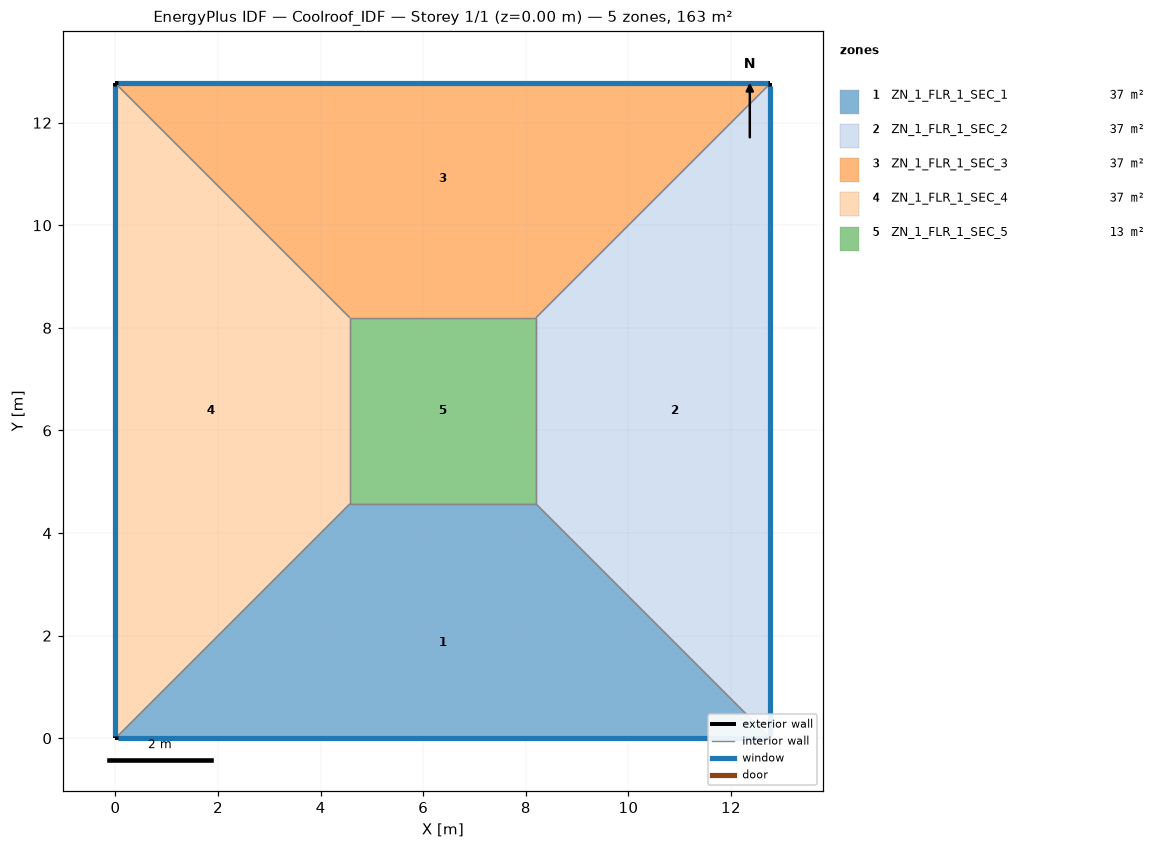
=== STOREY PLAN SPEC (per zone: floor XY polygon, exterior-wall plan segments, windows/doors) ===
zone 1: ZN_1_FLR_1_SEC_1  (37.5 m²)
  floor: (4.57, 4.57) (8.20, 4.57) (12.77, 0.00) (0.00, 0.00)
  exterior wall: (0.00, 0.00) – (12.77, 0.00)  [12.8 m]
    window: (0.05, 0.00) – (12.72, 0.00)  [5.3 m²]
  interior walls: 3
zone 2: ZN_1_FLR_1_SEC_2  (37.5 m²)
  floor: (8.20, 4.57) (8.20, 8.20) (12.77, 12.77) (12.77, 0.00)
  exterior wall: (12.77, 0.00) – (12.77, 12.77)  [12.8 m]
    window: (12.77, 0.05) – (12.77, 12.72)  [5.3 m²]
  interior walls: 3
zone 3: ZN_1_FLR_1_SEC_3  (37.5 m²)
  floor: (0.00, 12.77) (12.77, 12.77) (8.20, 8.20) (4.57, 8.20)
  exterior wall: (12.77, 12.77) – (0.00, 12.77)  [12.8 m]
    window: (12.72, 12.77) – (0.05, 12.77)  [5.3 m²]
  interior walls: 3
zone 4: ZN_1_FLR_1_SEC_4  (37.5 m²)
  floor: (0.00, 12.77) (4.57, 8.20) (4.57, 4.57) (0.00, 0.00)
  exterior wall: (0.00, 12.77) – (0.00, 0.00)  [12.8 m]
    window: (0.00, 12.72) – (0.00, 0.05)  [5.3 m²]
  interior walls: 3
zone 5: ZN_1_FLR_1_SEC_5  (13.2 m²)
  floor: (4.57, 8.20) (8.20, 8.20) (8.20, 4.57) (4.57, 4.57)
  interior walls: 4

=== DERIVED (storey summary) ===
Building: Coolroof_IDF
Storey: 1 of 1  (floor level z = 0.00 m)
Storey gross floor area: 163.0 m²
Zones on this storey: 5
  - ZN_1_FLR_1_SEC_1: floor 37.5 m²; exterior wall 12.8 m (44.7 m²); 1 window(s) 5.3 m²; WWR 12.0%
  - ZN_1_FLR_1_SEC_2: floor 37.5 m²; exterior wall 12.8 m (44.7 m²); 1 window(s) 5.3 m²; WWR 12.0%
  - ZN_1_FLR_1_SEC_3: floor 37.5 m²; exterior wall 12.8 m (44.7 m²); 1 window(s) 5.3 m²; WWR 12.0%
  - ZN_1_FLR_1_SEC_4: floor 37.5 m²; exterior wall 12.8 m (44.7 m²); 1 window(s) 5.3 m²; WWR 12.0%
  - ZN_1_FLR_1_SEC_5: floor 13.2 m²
Zone adjacency (shared interzone walls):
  - ZN_1_FLR_1_SEC_1 ↔ ZN_1_FLR_1_SEC_2
  - ZN_1_FLR_1_SEC_1 ↔ ZN_1_FLR_1_SEC_4
  - ZN_1_FLR_1_SEC_1 ↔ ZN_1_FLR_1_SEC_5
  - ZN_1_FLR_1_SEC_2 ↔ ZN_1_FLR_1_SEC_3
  - ZN_1_FLR_1_SEC_2 ↔ ZN_1_FLR_1_SEC_5
  - ZN_1_FLR_1_SEC_3 ↔ ZN_1_FLR_1_SEC_4
  - ZN_1_FLR_1_SEC_3 ↔ ZN_1_FLR_1_SEC_5
  - ZN_1_FLR_1_SEC_4 ↔ ZN_1_FLR_1_SEC_5